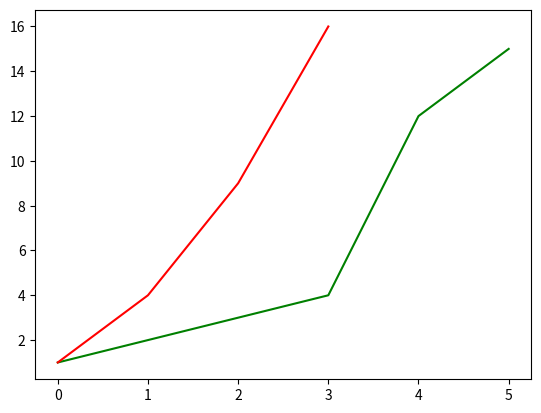

The matplotlib source for this figure:
import matplotlib.pyplot as plt

y1 = [1,2,3,4,12,15]
y2 = [1,4,9,16]

plt.plot(y1, 'g', y2, 'r')
plt.show()